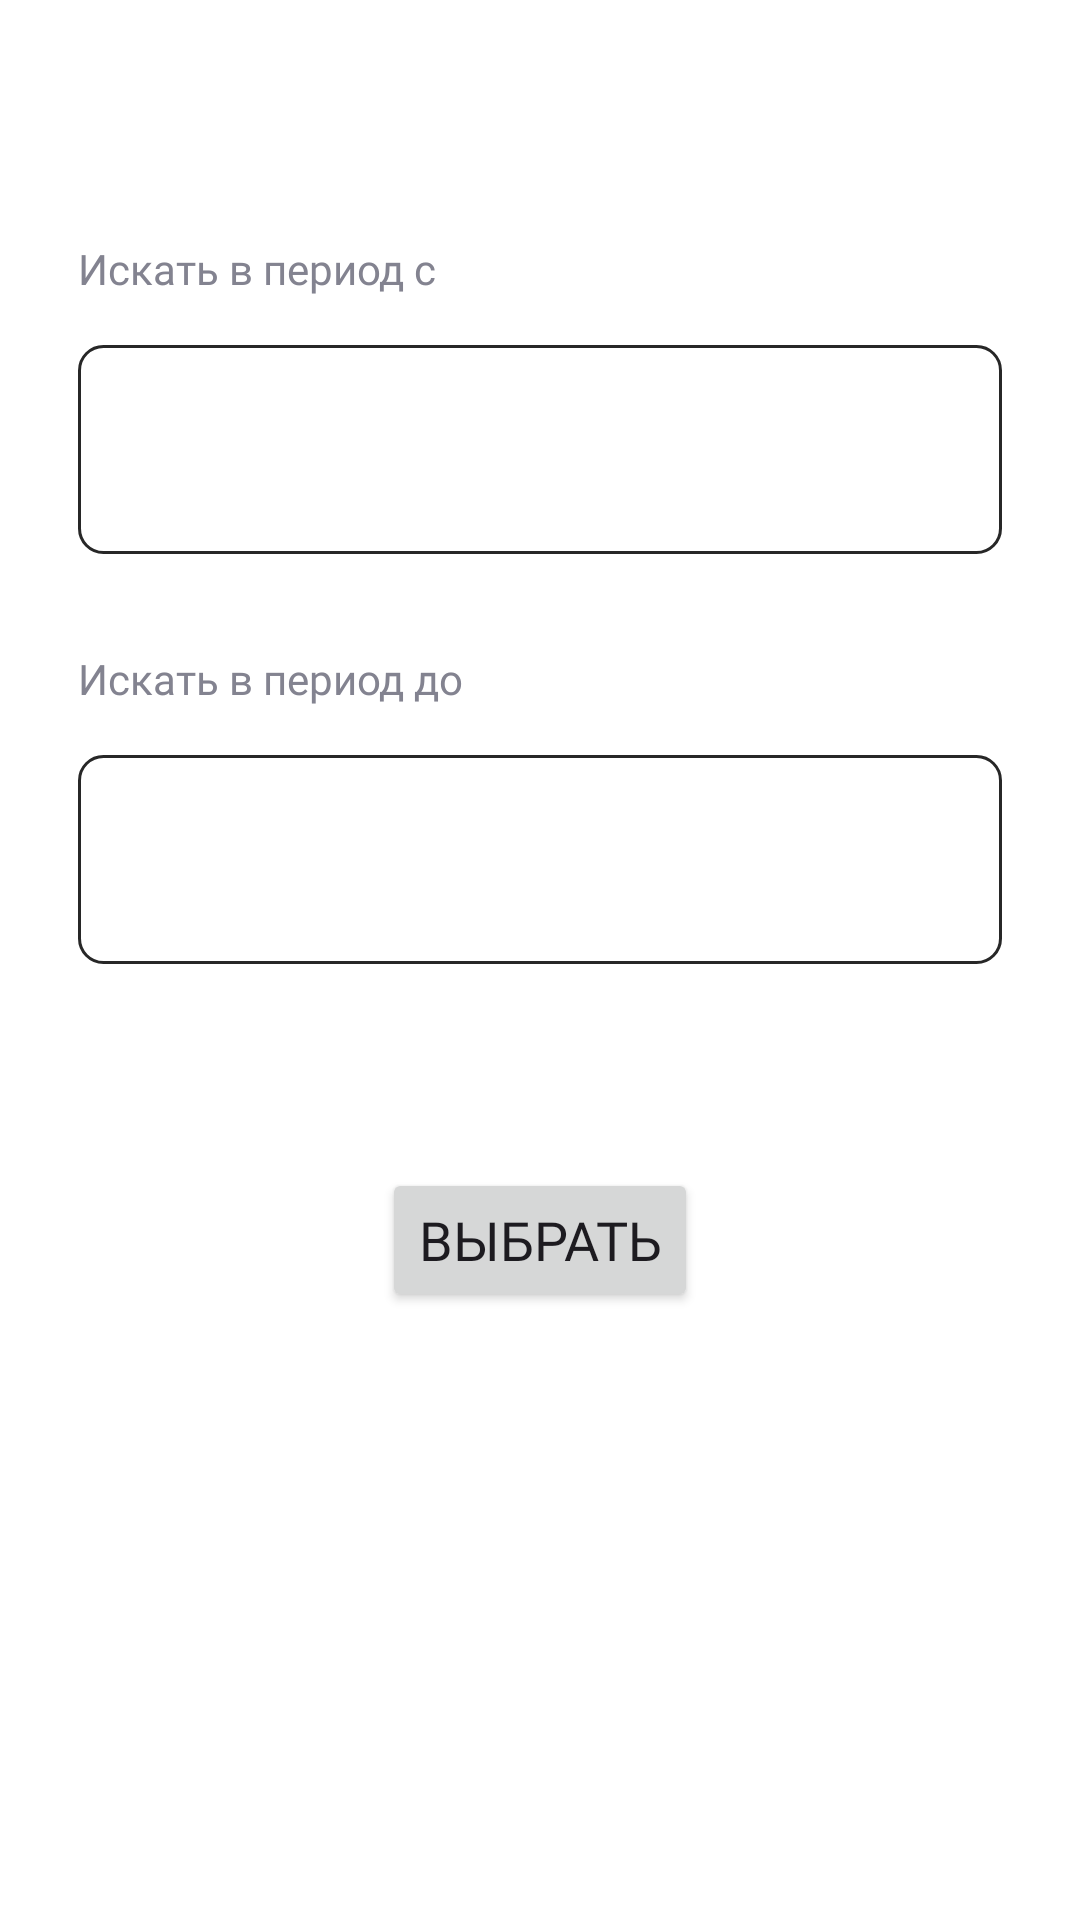

Here is an Android app screen rendered from its layout file. Give the layout XML and the strings, colors and styles it references.
<!-- AndroidManifest.xml: application theme Theme.SkillCinema -->
<!-- res/layout/fragment_year_changer.xml -->
<?xml version="1.0" encoding="utf-8"?>
<LinearLayout xmlns:android="http://schemas.android.com/apk/res/android"
    xmlns:app="http://schemas.android.com/apk/res-auto"
    xmlns:tools="http://schemas.android.com/tools"
    android:layout_width="match_parent"
    android:layout_height="match_parent"
    android:orientation="vertical">


    <com.google.android.material.appbar.MaterialToolbar
        android:id="@+id/materialToolbar"
        android:layout_width="match_parent"
        android:layout_height="?attr/actionBarSize"
        app:titleCentered="true"
        app:titleTextAppearance="@style/TitleTextAppearance.Small12" />

    <androidx.core.widget.NestedScrollView
        android:layout_width="match_parent"
        android:layout_height="wrap_content">

        <LinearLayout
            android:layout_width="match_parent"
            android:layout_height="match_parent"
            android:layout_marginStart="26dp"
            android:layout_marginEnd="26dp"
            android:orientation="vertical">

            <TextView
                android:layout_width="wrap_content"
                android:layout_height="wrap_content"
                android:layout_marginTop="16dp"
                android:text="@string/search_in_the_period_from"
                android:textAppearance="@style/SubTitleTextAppearance.Big" />

            <androidx.constraintlayout.widget.ConstraintLayout
                android:layout_width="match_parent"
                android:layout_height="wrap_content"
                android:layout_marginTop="16dp"
                android:background="@drawable/background_year_changer"
                android:padding="16dp">

                <TextView
                    android:id="@+id/years_from_tv"
                    android:layout_width="wrap_content"
                    android:layout_height="wrap_content"
                    android:fontFamily="@font/graphik_500"
                    android:textColor="@color/blue"
                    android:textSize="16sp"
                    app:layout_constraintStart_toStartOf="parent"
                    app:layout_constraintTop_toTopOf="parent"
                    tools:text="1998 - 2009" />

                <ImageView
                    android:id="@+id/next_years_button_from"
                    android:layout_width="wrap_content"
                    android:layout_height="wrap_content"
                    android:src="@drawable/ic_button_right_year_changer"
                    app:layout_constraintEnd_toEndOf="parent"
                    app:layout_constraintTop_toTopOf="parent" />

                <ImageView
                    android:id="@+id/previous_years_button_from"
                    android:layout_width="wrap_content"
                    android:layout_height="wrap_content"
                    android:src="@drawable/ic_button_left_year_changer"
                    app:layout_constraintEnd_toStartOf="@id/next_years_button_from"
                    app:layout_constraintTop_toTopOf="parent" />

                <androidx.recyclerview.widget.RecyclerView
                    android:id="@+id/years_from_rv"
                    android:layout_width="wrap_content"
                    android:layout_height="wrap_content"
                    android:layout_marginTop="16dp"
                    app:layout_constraintEnd_toEndOf="parent"
                    app:layout_constraintStart_toStartOf="parent"
                    app:layout_constraintTop_toBottomOf="@id/years_from_tv" />

            </androidx.constraintlayout.widget.ConstraintLayout>

            <TextView
                android:layout_width="wrap_content"
                android:layout_height="wrap_content"
                android:layout_marginTop="32dp"
                android:text="@string/search_in_the_period_before"
                android:textAppearance="@style/SubTitleTextAppearance.Big" />

            <androidx.constraintlayout.widget.ConstraintLayout
                android:layout_width="match_parent"
                android:layout_height="wrap_content"
                android:layout_marginTop="16dp"
                android:background="@drawable/background_year_changer"
                android:padding="16dp">

                <TextView
                    android:id="@+id/years_before_tv"
                    android:layout_width="wrap_content"
                    android:layout_height="wrap_content"
                    android:fontFamily="@font/graphik_500"
                    android:textColor="@color/blue"
                    android:textSize="16sp"
                    app:layout_constraintStart_toStartOf="parent"
                    app:layout_constraintTop_toTopOf="parent"
                    tools:text="1998 - 2009" />

                <ImageView
                    android:id="@+id/next_years_button_before"
                    android:layout_width="wrap_content"
                    android:layout_height="wrap_content"
                    android:src="@drawable/ic_button_right_year_changer"
                    app:layout_constraintEnd_toEndOf="parent"
                    app:layout_constraintTop_toTopOf="parent" />

                <ImageView
                    android:id="@+id/previous_years_button_before"
                    android:layout_width="wrap_content"
                    android:layout_height="wrap_content"
                    android:src="@drawable/ic_button_left_year_changer"
                    app:layout_constraintEnd_toStartOf="@id/next_years_button_before"
                    app:layout_constraintTop_toTopOf="parent" />

                <androidx.recyclerview.widget.RecyclerView
                    android:id="@+id/years_before_rv"
                    android:layout_width="wrap_content"
                    android:layout_height="wrap_content"
                    android:layout_marginTop="16dp"
                    app:layout_constraintEnd_toEndOf="parent"
                    app:layout_constraintStart_toStartOf="parent"
                    app:layout_constraintTop_toBottomOf="@id/years_before_tv" />

            </androidx.constraintlayout.widget.ConstraintLayout>

            <Button
                android:id="@+id/choose_button"
                android:layout_width="wrap_content"
                android:layout_height="wrap_content"
                android:layout_gravity="center"
                android:layout_marginTop="68dp"
                android:layout_marginBottom="40dp"
                android:fontFamily="@font/graphik_500"
                android:text="@string/choose"
                android:textSize="18sp" />

        </LinearLayout>
    </androidx.core.widget.NestedScrollView>
</LinearLayout>
<!-- resources referenced by this layout -->
<resources>
  <color name="blue">#3D3BFF</color>
  <!-- drawable background_year_changer (drawable) -->
  <?xml version="1.0" encoding="utf-8"?>
  <shape xmlns:android="http://schemas.android.com/apk/res/android"
      android:shape="rectangle">
      <corners android:radius="8dp" />
      <stroke
          android:width="1dp"
          android:color="@color/title_text_color" />
  
  </shape>
  <string name="choose">Выбрать</string>
  <string name="search_in_the_period_before">Искать в период до</string>
  <string name="search_in_the_period_from">Искать в период с</string>
  <style name="SubTitleTextAppearance.Big">
          <item name="android:textSize">14sp</item>
      </style>
  <style name="TitleTextAppearance.Small12">
          <item name="android:textSize">12sp</item>
      </style>
  <style name="Theme.SkillCinema" parent="Theme.Material3.DayNight.NoActionBar">
          <item name="colorPrimary">@color/blue</item>
          <item name="colorPrimaryVariant">@color/white</item>
          <item name="colorOnPrimary">@color/white</item>
          <item name="colorSecondary">@color/blue</item>
          <item name="colorSecondaryVariant">@color/blue</item>
          <item name="colorOnSecondary">@color/black</item>
  
          <item name="android:statusBarColor">@android:color/transparent</item>
          <item name="android:windowLightStatusBar">true</item>
          <item name="android:colorBackground">@color/white</item>
          <item name="android:navigationIcon">@drawable/caret_left</item>
      </style>
  <color name="title_text_color">#272727</color>
  <color name="white">#FFFFFFFF</color>
  <color name="black">#FF000000</color>
</resources>
